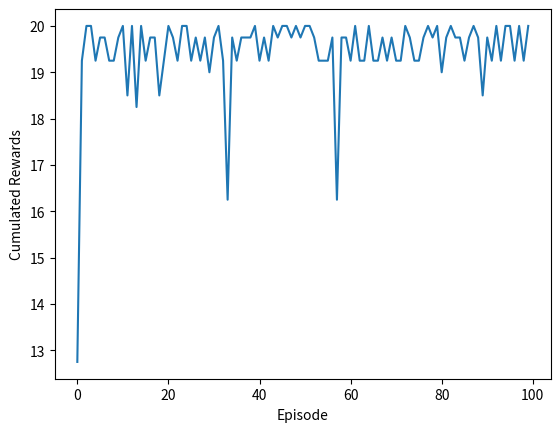

Python code for this plot:
# -*- coding: utf-8 -*-
#!/usr/bin/env python

__author__ = """Prof. Carlo R. da Cunha, Ph.D. <creq@if.ufrgs.br>"""

import os

os.system('clear')

print('.-------------------------------.')
print('| Q-Learning                    |#')
print('| By.: Prof. Carlo R. da Cunha  |#')
print('|                               |#')
print('|                         2021  |#')
print('\'-------------------------------\'#')
print('  ################################')
print('')
print('Importing Libraries:')

import numpy as np
import matplotlib.pyplot as pl

#--------------#
# Dictionaries #
#--------------#

action_space = {
    "up" : 0,
    "down" : 1,
    "left" : 2,
    "right" : 3
}    

state_space = {
    "A" : 0,
    "B" : 1,
    "C" : 2,
    "D" : 3
}

#--------------------------#
# Epsilon-greedy algorithm #
#--------------------------#
def egreedy(state,Q):
    r1 = np.random.rand()
        
    if (r1 < 0.1):
        if (state == state_space["A"]):
            action = action_space["right"]
        elif (state == state_space["B"]):
            r2 = np.random.rand()
            if (r2 < 0.5):
                action = action_space["left"]
            else:
                action = action_space["down"]
        elif (state == state_space["C"]):
            action = action_space["right"]
        elif (state == state_space["D"]):
            r2 = np.random.rand()
            if (r2  < 0.5):
                action = action_space["left"]
            else:
                action = action_space["up"]
    else:
        action = np.argmax(Q[state,:])
        
    return action

#-----------------#
# Find next state #
#-----------------#
def next_state(state,action):
    nstate = state
    if (state == state_space["A"]):
        if (action == action_space["right"]):
            nstate = state_space["B"]
    elif (state == state_space["B"]):
        if (action == action_space["left"]):
            nstate = state_space["A"]
        elif (action == action_space["down"]):
            nstate = state_space["D"]
    elif (state == state_space["C"]):
        if (action == action_space["right"]):
            nstate = state_space["D"]
    elif (state == state_space["D"]):
        if (action == action_space["left"]):
            nstate = state_space["C"]
        elif (action == action_space["up"]):
            nstate = state_space["B"]

    return nstate

#-------------------------#
# Find reward for a state #
#-------------------------#
def reward(state):
    if (state == state_space["A"]):
        r = -1.0
    elif (state == state_space["B"]):
        r = -0.5
    elif (state == state_space["C"]):
        r = 10.0
    elif (state == state_space["D"]):
        r = -0.25
        
    return r

#===============================================#
#                     MAIN                      #
#===============================================#
alpha = 0.7
gamma = 0.95
Q = np.zeros((4,4))
y = []

for episode in range(100):
    s = state_space["C"]
    while (s == state_space["C"]):
        s = np.random.randint(4)
    
    R = 0   # Cumulated rewards
    while(s != state_space["C"]):
        a = egreedy(s,Q)
        sl = next_state(s,a)
        r = reward(sl)
                            
        Q[s][a] = (1-alpha)*Q[s][a] + alpha*(r+gamma*max(Q[sl][:]))
        s = sl
        R = R + r
    R = R + reward(state_space["C"])
    
    y.append(R)

# Print and plot results
print("Action-value function Q(s,a):")
print(Q)
print()

pl.plot(y)
pl.xlabel("Episode")
pl.ylabel("Cumulated Rewards")
pl.show()
